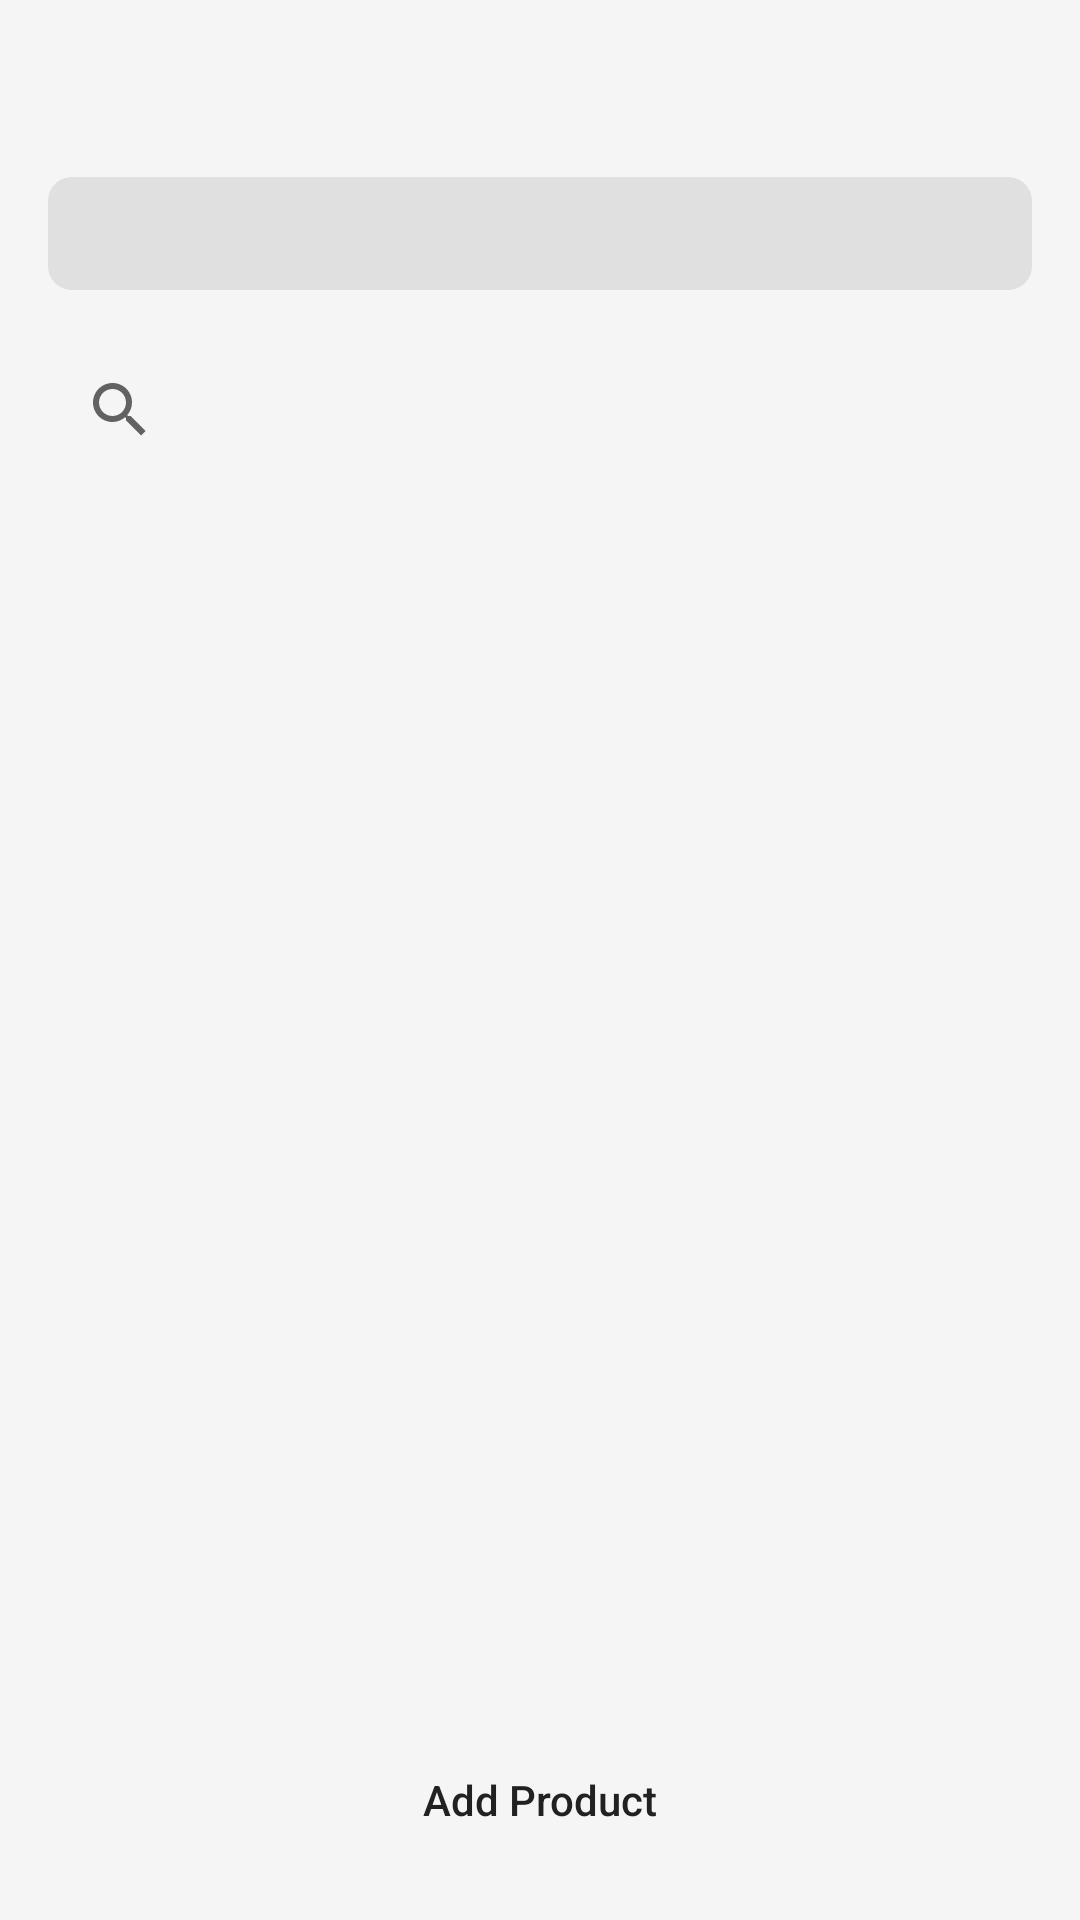

Here is an Android app screen rendered from its layout file. Give the layout XML and the strings, colors and styles it references.
<!-- AndroidManifest.xml: application theme Theme.SitoManBoy -->
<!-- res/layout/activity_inventario_sucursal.xml -->
<?xml version="1.0" encoding="utf-8"?>
<LinearLayout xmlns:android="http://schemas.android.com/apk/res/android"
    xmlns:app="http://schemas.android.com/apk/res-auto"
    android:layout_width="match_parent"
    android:layout_height="match_parent"
    android:orientation="vertical"
    android:padding="16dp"
    android:background="@color/background_color">

    <TextView
        android:id="@+id/tvTituloSucursal"
        android:layout_width="match_parent"
        android:layout_height="wrap_content"
        android:textSize="20sp"
        android:textStyle="bold"
        android:gravity="center"
        android:layout_marginBottom="16dp"
        android:textColor="@color/primary_color"/>

    <TextView
        android:id="@+id/tvTotalProductos"
        android:layout_width="match_parent"
        android:layout_height="wrap_content"
        android:textSize="16sp"
        android:gravity="center"
        android:layout_marginBottom="16dp"
        android:padding="8dp"
        android:background="@drawable/bg_info"/>

    <SearchView
        android:id="@+id/searchViewInventario"
        android:layout_width="match_parent"
        android:layout_height="wrap_content"
        android:queryHint="@string/search_producto_hint"
        android:layout_marginBottom="16dp"/>

    <androidx.recyclerview.widget.RecyclerView
        android:id="@+id/recyclerViewInventario"
        android:layout_width="match_parent"
        android:layout_height="0dp"
        android:layout_weight="1"
        android:scrollbars="vertical"/>

    <Button
        android:id="@+id/btnAgregarProducto"
        android:layout_width="match_parent"
        android:layout_height="wrap_content"
        android:text="@string/btn_agregar_producto"
        android:layout_marginTop="16dp"
        android:background="@drawable/bg_button"
        android:textAllCaps="false"/>

</LinearLayout>
<!-- resources referenced by this layout -->
<resources>
  <color name="background_color">#F5F5F5</color>
  <color name="primary_color">#2196F3</color>
  <!-- drawable bg_info (drawable) -->
  <?xml version="1.0" encoding="utf-8"?>
  <shape xmlns:android="http://schemas.android.com/apk/res/android"
      android:shape="rectangle">
  
      <solid android:color="@color/gray_light" />
      <corners android:radius="8dp" />
      <padding
          android:left="12dp"
          android:top="12dp"
          android:right="12dp"
          android:bottom="12dp" />
  
  </shape>
  <string name="btn_agregar_producto">Add Product</string>
  <string name="search_producto_hint">Search products...</string>
  <color name="gray_light">#E0E0E0</color>
  <color name="primary_dark">#1976D2</color>
  <color name="white">#FFFFFF</color>
  <color name="secondary_color">#FF9800</color>
  <color name="secondary_dark">#F57C00</color>
  <color name="text_primary">#212121</color>
  <color name="text_hint">#BDBDBD</color>
  <style name="Widget.SitoManBoy.Button" parent="Widget.MaterialComponents.Button">
          <item name="android:insetTop">0dp</item>
          <item name="android:insetBottom">0dp</item>
          <item name="android:paddingVertical">12dp</item>
          <item name="android:paddingHorizontal">24dp</item>
          <item name="cornerRadius">8dp</item>
          <item name="android:textAllCaps">false</item>
          <item name="android:textSize">16sp</item>
          <item name="android:textColor">@color/white</item>
          <item name="android:minHeight">48dp</item>
      </style>
  <style name="Widget.SitoManBoy.Button.Outlined" parent="Widget.MaterialComponents.Button.OutlinedButton">
          <item name="cornerRadius">8dp</item>
          <item name="android:textAllCaps">false</item>
          <item name="strokeWidth">1dp</item>
          <item name="strokeColor">@color/primary_color</item>
          <item name="android:textColor">@color/primary_color</item>
          <item name="android:textSize">16sp</item>
          <item name="android:minHeight">48dp</item>
      </style>
  <style name="Widget.SitoManBoy.CardView" parent="CardView">
          <item name="cardCornerRadius">8dp</item>
          <item name="cardElevation">4dp</item>
          <item name="cardUseCompatPadding">true</item>
          <item name="cardBackgroundColor">@color/white</item>
          <item name="contentPadding">@dimen/card_padding</item>
      </style>
  <style name="Widget.SitoManBoy.Spinner" parent="Widget.AppCompat.Spinner">
          <item name="android:background">@drawable/bg_spinner</item>
          <item name="android:padding">12dp</item>
          <item name="android:textSize">16sp</item>
          <item name="android:textColor">@color/text_primary</item>
      </style>
  <style name="Widget.SitoManBoy.Toolbar" parent="Widget.MaterialComponents.Toolbar">
          <item name="titleTextColor">@color/white</item>
          <item name="subtitleTextColor">@color/white</item>
          <item name="android:background">?attr/colorPrimary</item>
          <item name="popupTheme">@style/ThemeOverlay.AppCompat.Light</item>
      </style>
  <style name="Widget.SitoManBoy.ActionBar" parent="Widget.MaterialComponents.Toolbar">
          <item name="titleTextColor">@color/white</item>
          <item name="subtitleTextColor">@color/white</item>
      </style>
  <color name="gray_medium">#9E9E9E</color>
  <dimen name="card_padding">16dp</dimen>
</resources>
